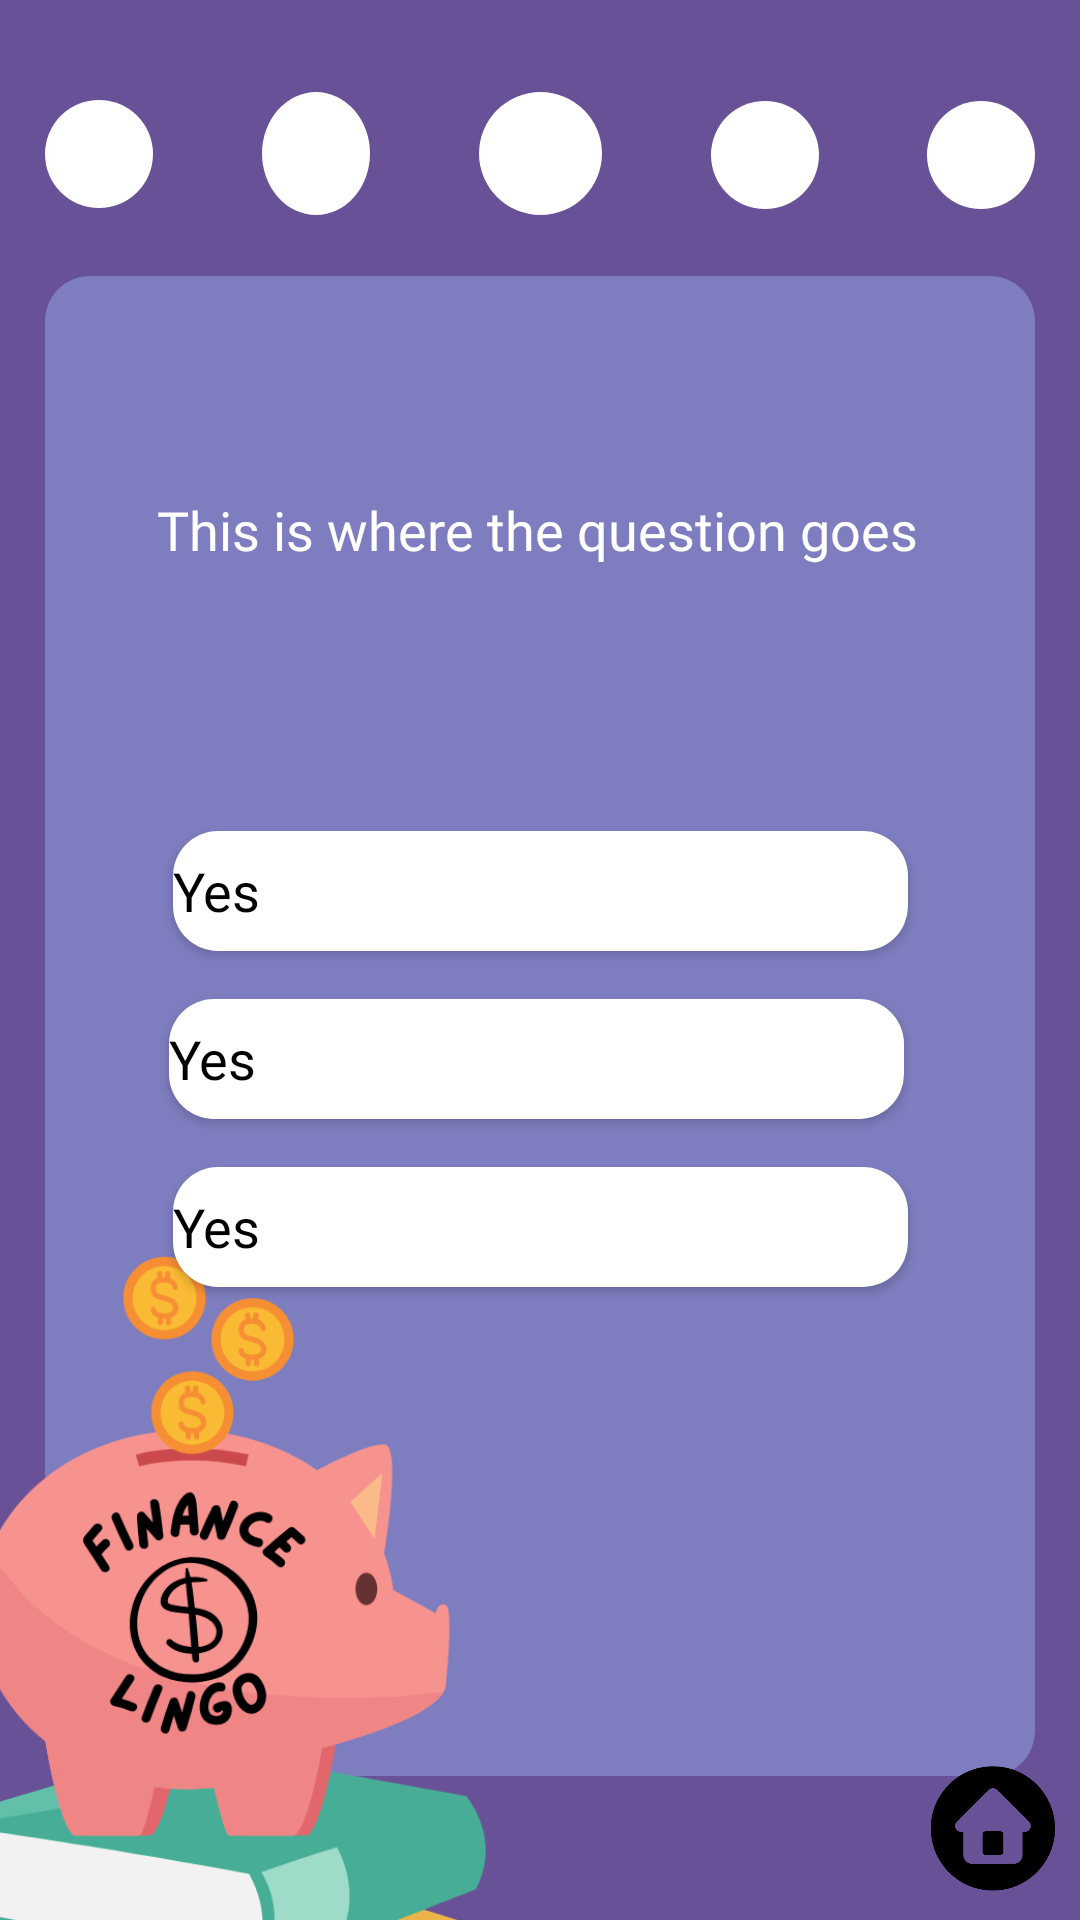

Write the Android layout XML for this screen, with the resource values it uses.
<!-- AndroidManifest.xml: application theme Theme.FinanceLingo -->
<!-- res/layout/debt_lesson.xml -->
<?xml version="1.0" encoding="utf-8"?>
<androidx.constraintlayout.widget.ConstraintLayout xmlns:android="http://schemas.android.com/apk/res/android"
    xmlns:app="http://schemas.android.com/apk/res-auto"
    xmlns:tools="http://schemas.android.com/tools"
    android:layout_width="match_parent"
    android:layout_height="match_parent"
    android:background="#685196"
    tools:context=".DebtLesson">

    <ImageView
        android:id="@id/debt_secondary_background"
        android:layout_width="330dp"
        android:layout_height="500dp"
        app:layout_constraintBottom_toBottomOf="parent"
        app:layout_constraintEnd_toEndOf="parent"
        app:layout_constraintHeight_percent="0.78"
        app:layout_constraintStart_toStartOf="parent"
        app:layout_constraintTop_toTopOf="parent"
        app:layout_constraintVertical_bias="0.656"
        app:layout_constraintWidth_percent="0.8"
        app:srcCompat="@drawable/purple_square" />

    <ImageButton
        android:id="@+id/debt_prog_5"
        android:layout_width="0dp"
        android:layout_height="0dp"
        android:background="@drawable/white_circle_button"
        app:layout_constraintBottom_toTopOf="@+id/debt_secondary_background"
        app:layout_constraintDimensionRatio="1:1"
        app:layout_constraintEnd_toEndOf="@+id/debt_secondary_background"
        app:layout_constraintTop_toTopOf="parent"
        app:layout_constraintVertical_bias="0.602"
        app:layout_constraintWidth_percent="0.1" />

    <ImageButton
        android:id="@+id/debt_prog_3"
        android:layout_width="41dp"
        android:layout_height="41dp"
        android:background="@drawable/white_circle_button"
        app:layout_constraintBottom_toTopOf="@+id/debt_secondary_background"
        app:layout_constraintEnd_toEndOf="parent"
        app:layout_constraintStart_toStartOf="parent"
        app:layout_constraintTop_toTopOf="parent"
        app:layout_constraintVertical_bias="0.602"
        app:layout_constraintWidth_percent="0.1" />

    <TextView
        android:id="@+id/notify"
        android:layout_width="184dp"
        android:layout_height="49dp"
        android:layout_marginTop="512dp"
        android:text=""
        android:textColor="@color/black"
        android:textSize="35dp"
        app:layout_constraintEnd_toEndOf="parent"
        app:layout_constraintHorizontal_bias="0.497"
        app:layout_constraintStart_toStartOf="parent"
        app:layout_constraintTop_toTopOf="@+id/createLogo" />

    <ImageButton
        android:id="@+id/debt_prog_2"
        android:layout_width="0dp"
        android:layout_height="41dp"
        android:background="@drawable/white_circle_button"
        app:layout_constraintBottom_toTopOf="@+id/debt_secondary_background"
        app:layout_constraintEnd_toStartOf="@+id/debt_prog_3"
        app:layout_constraintStart_toEndOf="@+id/debt_prog_1"
        app:layout_constraintTop_toTopOf="parent"
        app:layout_constraintVertical_bias="0.602"
        app:layout_constraintWidth_percent="0.1" />

    <ImageButton
        android:id="@+id/debt_prog_1"
        android:layout_width="0dp"
        android:layout_height="0dp"
        android:background="@drawable/white_circle_button"
        app:layout_constraintBottom_toTopOf="@+id/debt_secondary_background"
        app:layout_constraintDimensionRatio="1:1"
        app:layout_constraintStart_toStartOf="@+id/debt_secondary_background"
        app:layout_constraintTop_toTopOf="parent"
        app:layout_constraintVertical_bias="0.595"
        app:layout_constraintWidth_percent="0.1" />

    <ImageButton
        android:id="@+id/debt_prog_4"
        android:layout_width="0dp"
        android:layout_height="0dp"
        android:background="@drawable/white_circle_button"
        app:layout_constraintBottom_toTopOf="@+id/debt_secondary_background"
        app:layout_constraintDimensionRatio="1:1"
        app:layout_constraintEnd_toStartOf="@+id/debt_prog_5"
        app:layout_constraintStart_toEndOf="@+id/debt_prog_3"
        app:layout_constraintTop_toTopOf="parent"
        app:layout_constraintVertical_bias="0.602"
        app:layout_constraintWidth_percent="0.1" />

    <TextView
        android:id="@+id/debt_question"
        android:layout_width="288dp"
        android:layout_height="137dp"
        android:layout_marginTop="16dp"
        android:fontFamily="@font/sf_arch_rival_bold"
        android:gravity="center_vertical"
        android:text="This is where the question goes"
        android:textAlignment="center"
        android:textColor="#FFFFFF"
        android:textSize="18dp"
        app:layout_constraintEnd_toEndOf="@+id/debt_secondary_background"
        app:layout_constraintHeight_percent="0.08"
        app:layout_constraintHorizontal_bias="0.476"
        app:layout_constraintStart_toStartOf="@+id/debt_secondary_background"
        app:layout_constraintTop_toTopOf="@+id/debt_secondary_background"
        app:layout_constraintWidth_percent="0.72"
        tools:visibility="visible" />

    <ImageView
        android:id="@+id/pig_image"
        android:layout_width="250dp"
        android:layout_height="329dp"
        android:layout_marginStart="-60dp"
        android:layout_marginBottom="-100dp"
        app:layout_constraintBottom_toBottomOf="parent"
        app:layout_constraintStart_toStartOf="parent"
        app:srcCompat="@drawable/pig_book" />

    <Button
        android:id="@+id/debt_opt1"
        android:layout_width="245dp"
        android:layout_height="40dp"
        android:layout_marginTop="32dp"
        android:background="@drawable/green_square"
        android:checkable="false"
        android:fontFamily="@font/sf_arch_rival_bold"
        android:tag="incorrect"
        android:text="Yes"
        android:textAlignment="viewStart"
        android:textAllCaps="false"
        android:textColor="#000000"
        android:textSize="18sp"
        app:backgroundTint="#FFFFFF"
        app:iconTint="#00BCD4"
        app:layout_constraintEnd_toEndOf="@id/debt_secondary_background"
        app:layout_constraintHeight_percent="0.08"
        app:layout_constraintStart_toStartOf="@id/debt_secondary_background"
        app:layout_constraintTop_toBottomOf="@id/debt_question"
        app:layout_constraintWidth_percent="0.72" />

    <Button
        android:id="@+id/debt_opt2"
        android:layout_width="245dp"
        android:layout_height="40dp"
        android:layout_marginTop="16dp"
        android:background="@drawable/green_square"
        android:checkable="false"
        android:fontFamily="@font/sf_arch_rival_bold"
        android:tag="incorrect"
        android:text="Yes"
        android:textAlignment="viewStart"
        android:textAllCaps="false"
        android:textColor="#000000"
        android:textSize="18sp"
        app:backgroundTint="#FFFFFF"
        app:iconTint="#00BCD4"
        app:layout_constraintEnd_toEndOf="@id/debt_secondary_background"
        app:layout_constraintHeight_percent="0.08"
        app:layout_constraintHorizontal_bias="0.488"
        app:layout_constraintStart_toStartOf="@id/debt_secondary_background"
        app:layout_constraintTop_toBottomOf="@id/debt_opt1"
        app:layout_constraintWidth_percent="0.72" />

    <Button
        android:id="@+id/debt_opt3"
        android:layout_width="245dp"
        android:layout_height="40dp"
        android:layout_marginTop="16dp"
        android:background="@drawable/green_square"
        android:checkable="false"
        android:fontFamily="@font/sf_arch_rival_bold"
        android:tag="incorrect"
        android:text="Yes"
        android:textAlignment="viewStart"
        android:textAllCaps="false"
        android:textColor="#000000"
        android:textSize="18sp"
        app:backgroundTint="#FFFFFF"
        app:iconTint="#00BCD4"
        app:layout_constraintEnd_toEndOf="@id/debt_secondary_background"
        app:layout_constraintHeight_percent="0.08"
        app:layout_constraintStart_toStartOf="@id/debt_secondary_background"
        app:layout_constraintTop_toBottomOf="@id/debt_opt2"
        app:layout_constraintWidth_percent="0.72" />

    <ImageView
        android:id="@+id/debt_home"
        android:onClick="debtToHome"
        android:layout_width="58dp"
        android:layout_height="61dp"
        app:layout_constraintBottom_toBottomOf="parent"
        app:layout_constraintEnd_toEndOf="parent"
        app:srcCompat="@drawable/home" />

</androidx.constraintlayout.widget.ConstraintLayout>
<!-- resources referenced by this layout -->
<resources>
  <color name="black">#FF000000</color>
  <!-- drawable green_square (drawable) -->
  <?xml version="1.0" encoding="utf-8"?>
  <selector xmlns:android="http://schemas.android.com/apk/res/android">
  
      <item>
  
          <shape android:shape="rectangle">
  
              <solid android:color="#6ABF8F"/>
              <corners
                  android:radius="15dp"
                  />
  
          </shape>
  
      </item>
  
  </selector>
  <!-- drawable home: png bitmap (drawable, 10354 bytes) -->
  <!-- drawable pig_book: png bitmap (drawable, 82237 bytes) -->
  <!-- drawable purple_square (drawable) -->
  <?xml version="1.0" encoding="utf-8"?>
  <selector xmlns:android="http://schemas.android.com/apk/res/android">
  
      <item>
  
          <shape android:shape="rectangle">
  
              <solid android:color="#7E7DBF"/>
              <corners
                  android:radius="15dp"
                  />
  
          </shape>
  
      </item>
  
  </selector>
  <!-- drawable white_circle_button (drawable) -->
  <?xml version="1.0" encoding="utf-8"?>
  <selector xmlns:android="http://schemas.android.com/apk/res/android">
  
      <item>
  
          <shape android:shape="oval">
  
              <solid android:color="#FFFFFF"/>
          </shape>
  
      </item>
  
  </selector>
  <style name="Theme.FinanceLingo" parent="Theme.MaterialComponents.DayNight.NoActionBar">
          
          <item name="colorPrimary">@color/purple_500</item>
          <item name="colorPrimaryVariant">@color/purple_700</item>
          <item name="colorOnPrimary">@color/white</item>
          
          <item name="colorSecondary">@color/teal_200</item>
          <item name="colorSecondaryVariant">@color/teal_700</item>
          <item name="colorOnSecondary">@color/black</item>
          
          <item name="android:statusBarColor" tools:targetApi="l">?attr/colorPrimaryVariant</item>
          
      </style>
  <color name="purple_500">#FF6200EE</color>
  <color name="purple_700">#FF3700B3</color>
  <color name="white">#FFFFFFFF</color>
  <color name="teal_200">#FF03DAC5</color>
  <color name="teal_700">#FF018786</color>
</resources>
